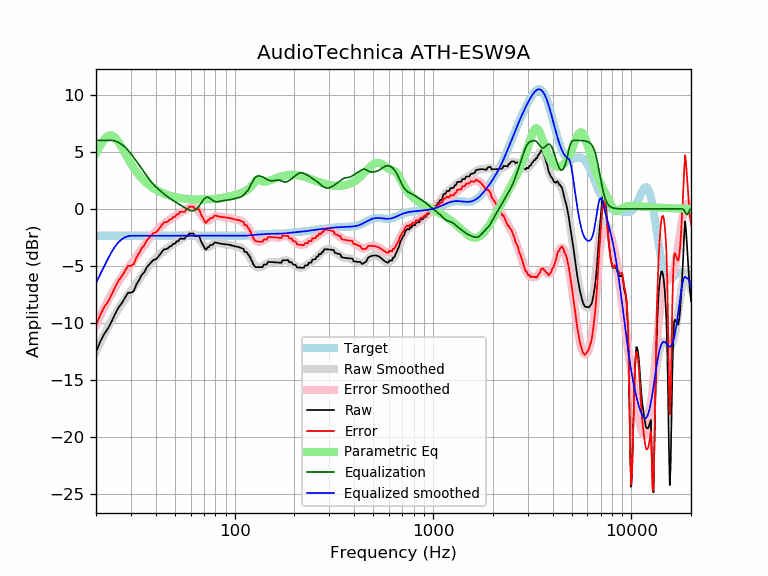

The table this chart was drawn from, first rows:
frequency, raw, error, smoothed, error_smoothed, equalization, parametric_eq, equalized_raw, equalized_smoothed, target
20, -12.54, -10.19, -12.50, -10.14, 6.00, 4.88, -6.54, -6.50, -2.35
21, -11.65, -9.29, -11.73, -9.38, 6.00, 5.55, -5.65, -5.73, -2.35
22, -10.95, -8.60, -11.01, -8.66, 6.00, 6.09, -4.95, -5.01, -2.35
23, -10.47, -8.11, -10.36, -8.00, 6.00, 6.41, -4.47, -4.36, -2.35
24, -9.83, -7.48, -9.75, -7.40, 6.00, 6.45, -3.83, -3.75, -2.35
25, -9.19, -6.84, -9.21, -6.86, 5.94, 6.23, -3.25, -3.27, -2.35
26, -8.61, -6.26, -8.72, -6.37, 5.82, 5.85, -2.80, -2.91, -2.35
27, -8.24, -5.89, -8.29, -5.94, 5.64, 5.37, -2.61, -2.65, -2.35
28, -7.79, -5.44, -7.89, -5.54, 5.41, 4.88, -2.38, -2.48, -2.35
29, -7.34, -4.99, -7.53, -5.18, 5.14, 4.40, -2.20, -2.39, -2.35
30, -7.34, -4.99, -7.19, -4.83, 4.83, 3.97, -2.51, -2.35, -2.35
31, -7.19, -4.84, -6.85, -4.50, 4.50, 3.58, -2.69, -2.35, -2.35
32, -6.59, -4.24, -6.52, -4.17, 4.17, 3.24, -2.42, -2.35, -2.35
33, -6.23, -3.87, -6.19, -3.84, 3.84, 2.94, -2.39, -2.35, -2.35
34, -5.78, -3.43, -5.86, -3.51, 3.51, 2.68, -2.27, -2.35, -2.35
35, -5.56, -3.21, -5.55, -3.20, 3.20, 2.46, -2.37, -2.35, -2.35
36, -5.12, -2.77, -5.25, -2.90, 2.90, 2.26, -2.23, -2.35, -2.35
37, -4.90, -2.54, -4.97, -2.62, 2.62, 2.09, -2.27, -2.35, -2.35
38, -4.68, -2.32, -4.72, -2.37, 2.37, 1.94, -2.30, -2.35, -2.35
39, -4.45, -2.10, -4.50, -2.15, 2.15, 1.80, -2.30, -2.35, -2.35
40, -4.43, -2.07, -4.30, -1.95, 1.95, 1.69, -2.48, -2.35, -2.35
41, -4.23, -1.88, -4.12, -1.77, 1.77, 1.58, -2.46, -2.35, -2.35
42, -4.00, -1.64, -3.96, -1.61, 1.61, 1.49, -2.39, -2.35, -2.35
43, -3.76, -1.41, -3.81, -1.45, 1.45, 1.41, -2.31, -2.35, -2.35
44, -3.53, -1.18, -3.67, -1.31, 1.31, 1.34, -2.22, -2.35, -2.35
45, -3.53, -1.17, -3.53, -1.18, 1.18, 1.27, -2.35, -2.35, -2.35
46, -3.46, -1.11, -3.41, -1.06, 1.06, 1.22, -2.40, -2.35, -2.35
47, -3.29, -0.94, -3.29, -0.94, 0.94, 1.17, -2.35, -2.35, -2.35
48, -3.25, -0.89, -3.19, -0.83, 0.83, 1.12, -2.41, -2.35, -2.35
49, -3.06, -0.71, -3.08, -0.73, 0.73, 1.08, -2.33, -2.35, -2.35
50, -3.06, -0.71, -2.99, -0.63, 0.63, 1.04, -2.42, -2.35, -2.35
51, -2.83, -0.48, -2.89, -0.54, 0.54, 1.01, -2.29, -2.35, -2.35
52, -2.83, -0.48, -2.80, -0.45, 0.45, 0.98, -2.38, -2.35, -2.35
53, -2.60, -0.25, -2.71, -0.36, 0.36, 0.96, -2.24, -2.35, -2.35
54, -2.61, -0.25, -2.63, -0.28, 0.28, 0.93, -2.33, -2.35, -2.35
55, -2.61, -0.26, -2.54, -0.19, 0.19, 0.91, -2.42, -2.35, -2.35
56, -2.61, -0.26, -2.46, -0.11, 0.11, 0.90, -2.50, -2.35, -2.35
57, -2.38, -0.03, -2.38, -0.03, 0.03, 0.88, -2.35, -2.35, -2.35
58, -2.38, -0.03, -2.31, 0.04, -0.04, 0.87, -2.42, -2.35, -2.35
59, -2.15, 0.20, -2.26, 0.10, -0.10, 0.85, -2.25, -2.35, -2.35
60, -2.15, 0.20, -2.21, 0.14, -0.14, 0.84, -2.29, -2.35, -2.35
61, -2.15, 0.20, -2.20, 0.16, -0.16, 0.84, -2.31, -2.35, -2.35
62, -2.15, 0.20, -2.21, 0.15, -0.15, 0.83, -2.30, -2.35, -2.35
63, -2.38, -0.03, -2.25, 0.10, -0.10, 0.82, -2.48, -2.35, -2.35
64, -2.38, -0.03, -2.33, 0.03, -0.03, 0.82, -2.40, -2.35, -2.35
65, -2.38, -0.02, -2.44, -0.09, 0.09, 0.82, -2.29, -2.35, -2.35
66, -2.37, -0.02, -2.58, -0.23, 0.23, 0.82, -2.14, -2.35, -2.35
67, -2.60, -0.25, -2.74, -0.39, 0.39, 0.81, -2.21, -2.35, -2.35
68, -2.93, -0.58, -2.91, -0.56, 0.56, 0.81, -2.37, -2.35, -2.35
69, -3.09, -0.74, -3.07, -0.72, 0.72, 0.82, -2.37, -2.35, -2.35
70, -3.30, -0.95, -3.21, -0.86, 0.86, 0.82, -2.45, -2.35, -2.35
71, -3.55, -1.19, -3.31, -0.96, 0.96, 0.82, -2.59, -2.35, -2.35
72, -3.55, -1.20, -3.37, -1.02, 1.02, 0.83, -2.54, -2.35, -2.35
73, -3.35, -1.00, -3.38, -1.03, 1.03, 0.83, -2.32, -2.35, -2.35
74, -3.36, -1.01, -3.35, -1.00, 1.00, 0.84, -2.36, -2.35, -2.35
75, -3.20, -0.85, -3.29, -0.94, 0.94, 0.84, -2.26, -2.35, -2.35
76, -3.15, -0.80, -3.22, -0.87, 0.87, 0.85, -2.28, -2.35, -2.35
77, -3.16, -0.80, -3.15, -0.79, 0.79, 0.86, -2.36, -2.35, -2.35
78, -3.10, -0.74, -3.08, -0.73, 0.73, 0.87, -2.37, -2.35, -2.35
79, -2.94, -0.58, -3.03, -0.67, 0.67, 0.88, -2.26, -2.35, -2.35
... 553 more rows
